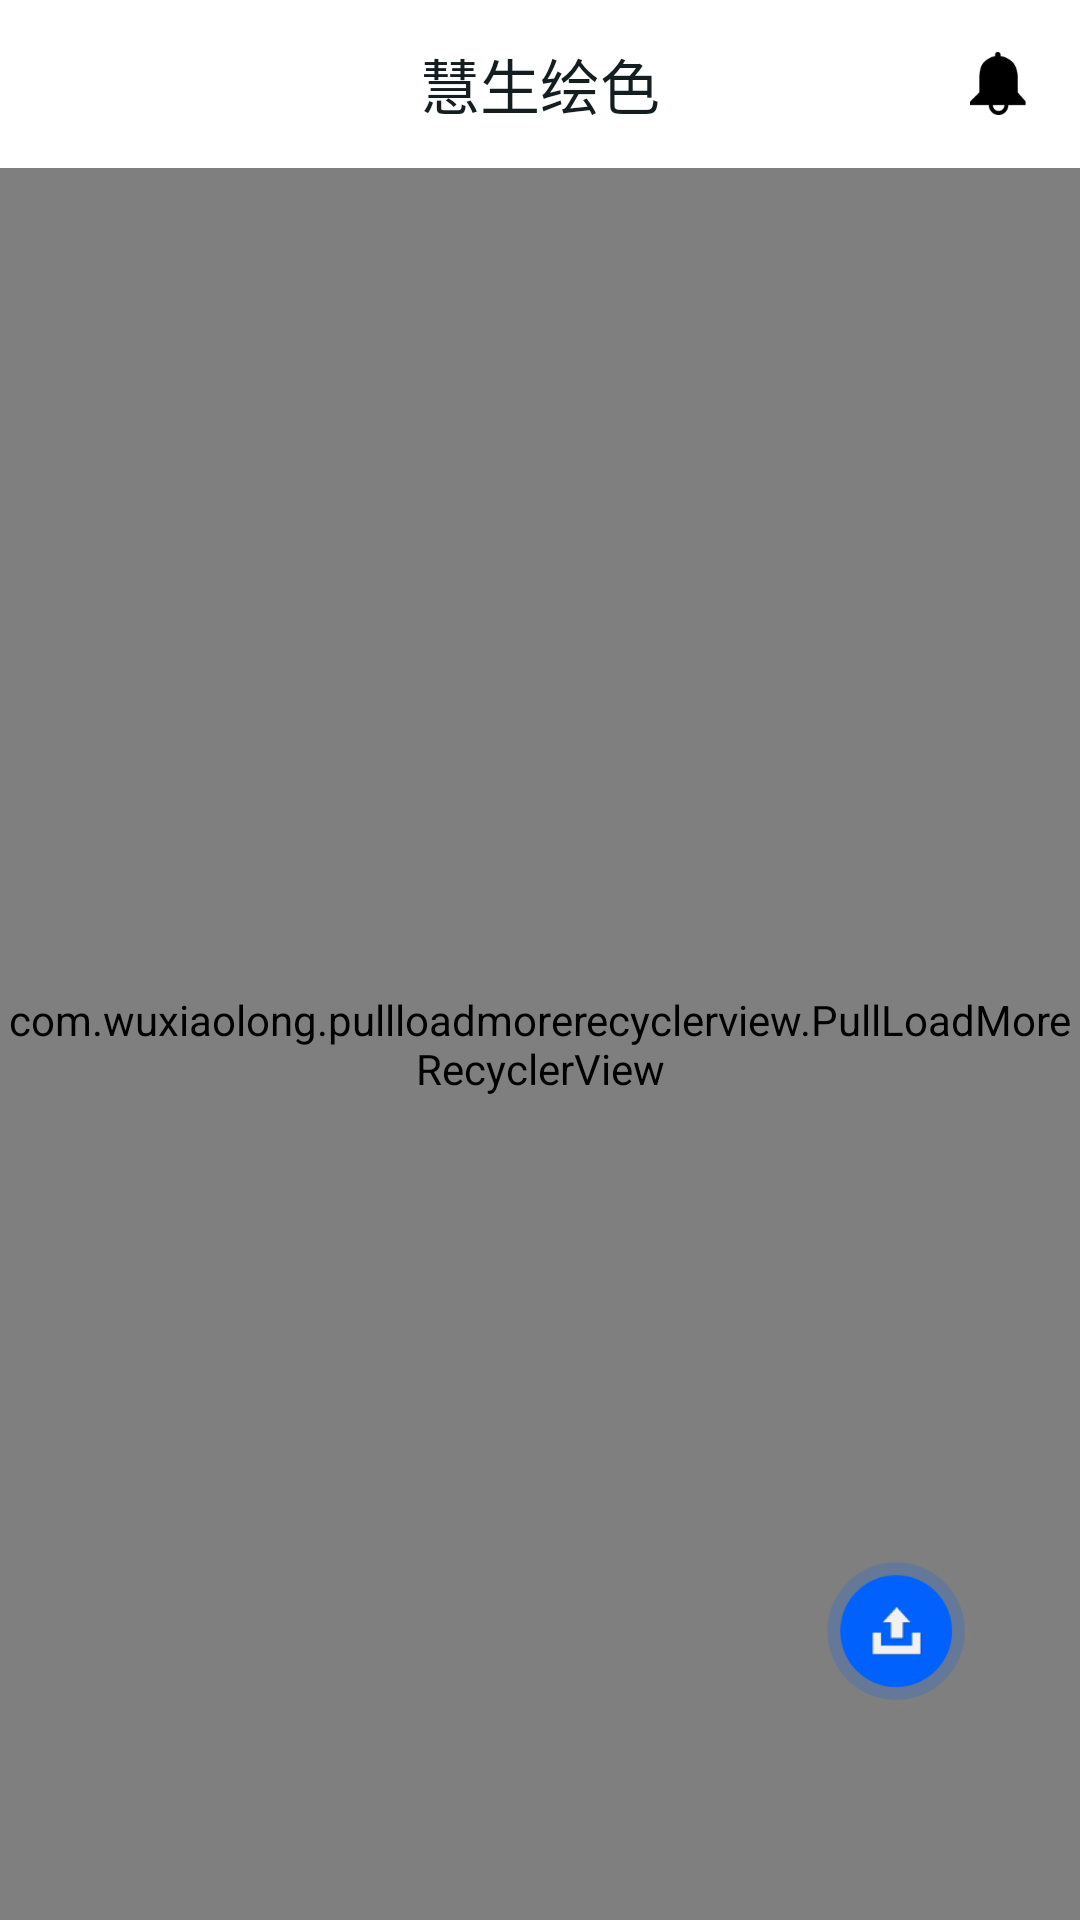

The Android layout XML behind this screen, and the referenced resources:
<!-- AndroidManifest.xml: application theme AppTheme -->
<!-- res/layout/home_frgment.xml -->
<?xml version="1.0" encoding="utf-8"?>
<RelativeLayout
    xmlns:android="http://schemas.android.com/apk/res/android"
    android:layout_width="match_parent"
    android:layout_height="match_parent"
    xmlns:app="http://schemas.android.com/apk/res-auto">

    <RelativeLayout
        android:id="@+id/one"
        android:layout_width="match_parent"
        android:layout_height="56dp"
        android:layout_alignParentLeft="true"
        android:layout_alignParentStart="true"
        android:layout_alignParentTop="true"
        android:background="@color/ground">

        <ImageView
            android:id="@+id/Home_Search"
            android:layout_width="wrap_content"
            android:layout_height="wrap_content"
            android:layout_centerVertical="true"
            android:layout_marginLeft="17.5dp"
            android:src="@drawable/main_search" />

        <TextView
            android:layout_width="wrap_content"
            android:layout_height="wrap_content"
            android:layout_centerInParent="true"
            android:text="@string/Hshs"
            android:textColor="@color/black"
            android:textSize="@dimen/Twenty" />

        <ImageView
            android:id="@+id/Home_Message"
            android:layout_width="wrap_content"
            android:layout_height="wrap_content"
            android:layout_alignParentRight="true"
            android:layout_centerVertical="true"
            android:layout_marginRight="17.5dp"
            android:src="@drawable/main_notify" />
    </RelativeLayout>

    <RelativeLayout
        android:layout_below="@+id/one"
        android:layout_width="match_parent"
        android:layout_height="wrap_content">
        <ScrollView
            android:id="@+id/sc"
            android:layout_width="match_parent"
            android:layout_height="match_parent"
            android:fillViewport="true">
        <com.wuxiaolong.pullloadmorerecyclerview.PullLoadMoreRecyclerView
            android:id="@+id/pullLoadMoreRecyclerView"
            android:layout_width="match_parent"
            android:layout_height="match_parent" />
        </ScrollView>
    </RelativeLayout>
    <ImageView
        android:id="@+id/floating_btn_main"
        android:layout_width="wrap_content"
        android:layout_height="wrap_content"
        android:layout_alignParentBottom="true"
        android:layout_alignParentEnd="true"
        android:layout_alignParentRight="true"
        android:layout_marginBottom="70dp"
        android:layout_marginEnd="35dp"
        android:layout_marginRight="35dp"
        android:src="@drawable/shouye_button_xuanfu_unselected"
        />
</RelativeLayout>
<!-- resources referenced by this layout -->
<resources>
  <color name="black">#141E21</color>
  <color name="ground">#FFFFFF</color>
  <dimen name="Twenty">20sp</dimen>
  <!-- drawable main_notify: png bitmap (drawable-hdpi, 615 bytes) -->
  <!-- drawable shouye_button_xuanfu_unselected: png bitmap (drawable-hdpi, 5652 bytes) -->
  <string name="Hshs">慧生绘色</string>
  <style name="AppTheme" parent="Theme.AppCompat.Light.DarkActionBar">
          //给欢迎页添加一个透明属性，解决白屏问题
          <item name="android:windowIsTranslucent">true</item>
          <item name="android:windowFullscreen">true</item>
          
          <item name="colorPrimary">@color/colorPrimary</item>
          <item name="colorPrimaryDark">@color/colorPrimaryDark</item>
          <item name="colorAccent">#1E58F7</item>
      </style>
  <color name="colorPrimary">#3F51B5</color>
  <color name="colorPrimaryDark">#303F9F</color>
</resources>
